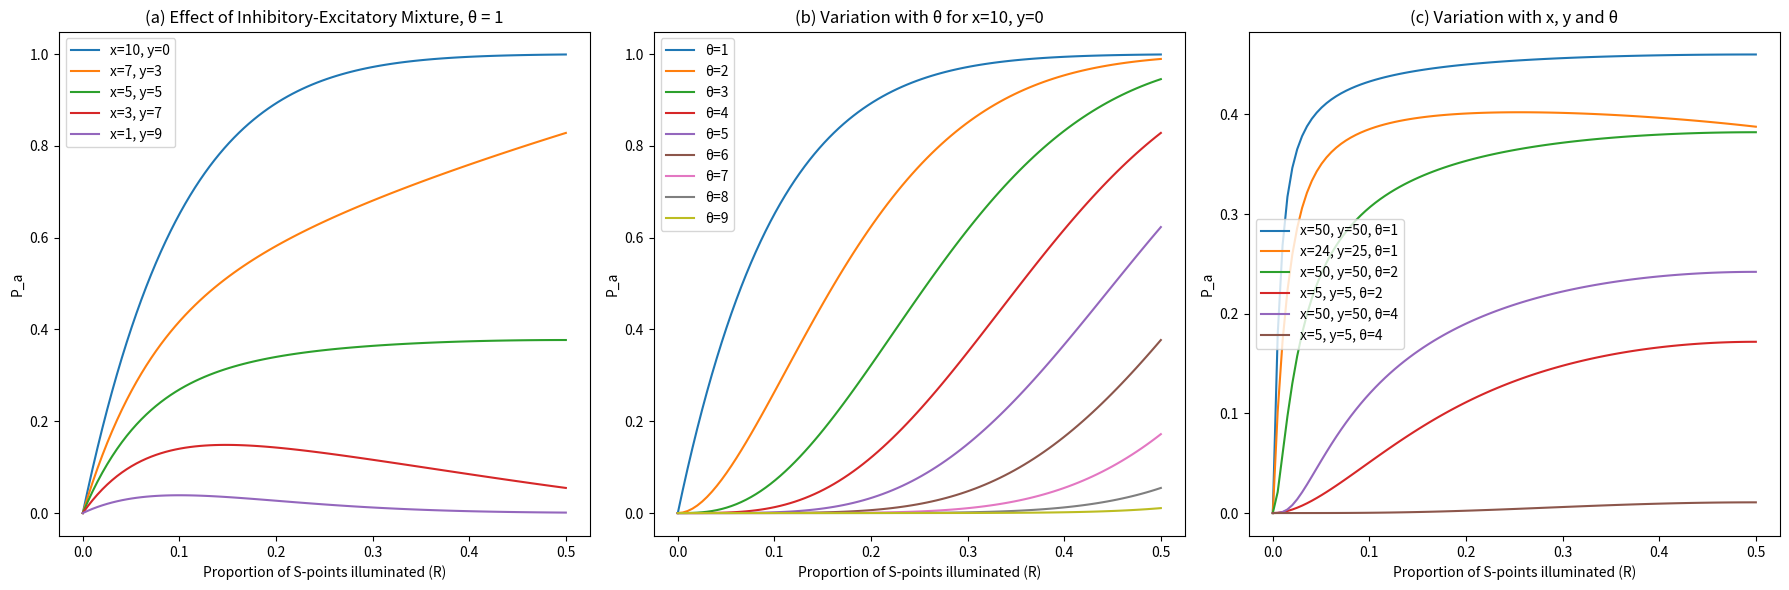

Source code (Python):
# How test result_1 of Perceptron is derived

import numpy as np
import matplotlib.pyplot as plt
from scipy.special import comb

# P(e,i)
def P_e_i(x, y, R, e, i):
    return comb(x, e) * R**e * (1 - R)**(x - e) * comb(y, i) * R**i * (1 - R)**(y - i)

# P_a
def P_a(x, y, R, theta):
    P_a_val = 0
    for e in range(theta, x + 1):
        for i in range(0, min(y, e - theta) + 1):
            P_a_val += P_e_i(x, y, R, e, i)
    return P_a_val


R_values = np.linspace(0, 0.5, 100)
theta_values = [1, 2, 3, 4, 5, 6, 7, 8, 9]

# Figure 1
fig, axs = plt.subplots(1, 3, figsize=(18, 6))

x_y_combinations = [(10, 0), (7, 3), (5, 5), (3, 7), (1, 9)]
for x, y in x_y_combinations:
    P_a_vals = [P_a(x, y, R, 1) for R in R_values]
    axs[0].plot(R_values, P_a_vals, label=f'x={x}, y={y}')
axs[0].set_title('(a) Effect of Inhibitory-Excitatory Mixture, θ = 1')
axs[0].set_xlabel('Proportion of S-points illuminated (R)')
axs[0].set_ylabel('P_a')
axs[0].legend()

# Figure 2
x = 10
y = 0
for theta in theta_values:
    P_a_vals = [P_a(x, y, R, theta) for R in R_values]
    axs[1].plot(R_values, P_a_vals, label=f'θ={theta}')
axs[1].set_title('(b) Variation with θ for x=10, y=0')
axs[1].set_xlabel('Proportion of S-points illuminated (R)')
axs[1].set_ylabel('P_a')
axs[1].legend()

# Figure 3
combinations = [(50, 50, 1), (24, 25, 1), (50, 50, 2), (5, 5, 2), (50, 50, 4), (5, 5, 4)]
for x, y, theta in combinations:
    P_a_vals = [P_a(x, y, R, theta) for R in R_values]
    axs[2].plot(R_values, P_a_vals, label=f'x={x}, y={y}, θ={theta}')
axs[2].set_title('(c) Variation with x, y and θ')
axs[2].set_xlabel('Proportion of S-points illuminated (R)')
axs[2].set_ylabel('P_a')
axs[2].legend()

plt.tight_layout()
plt.show()